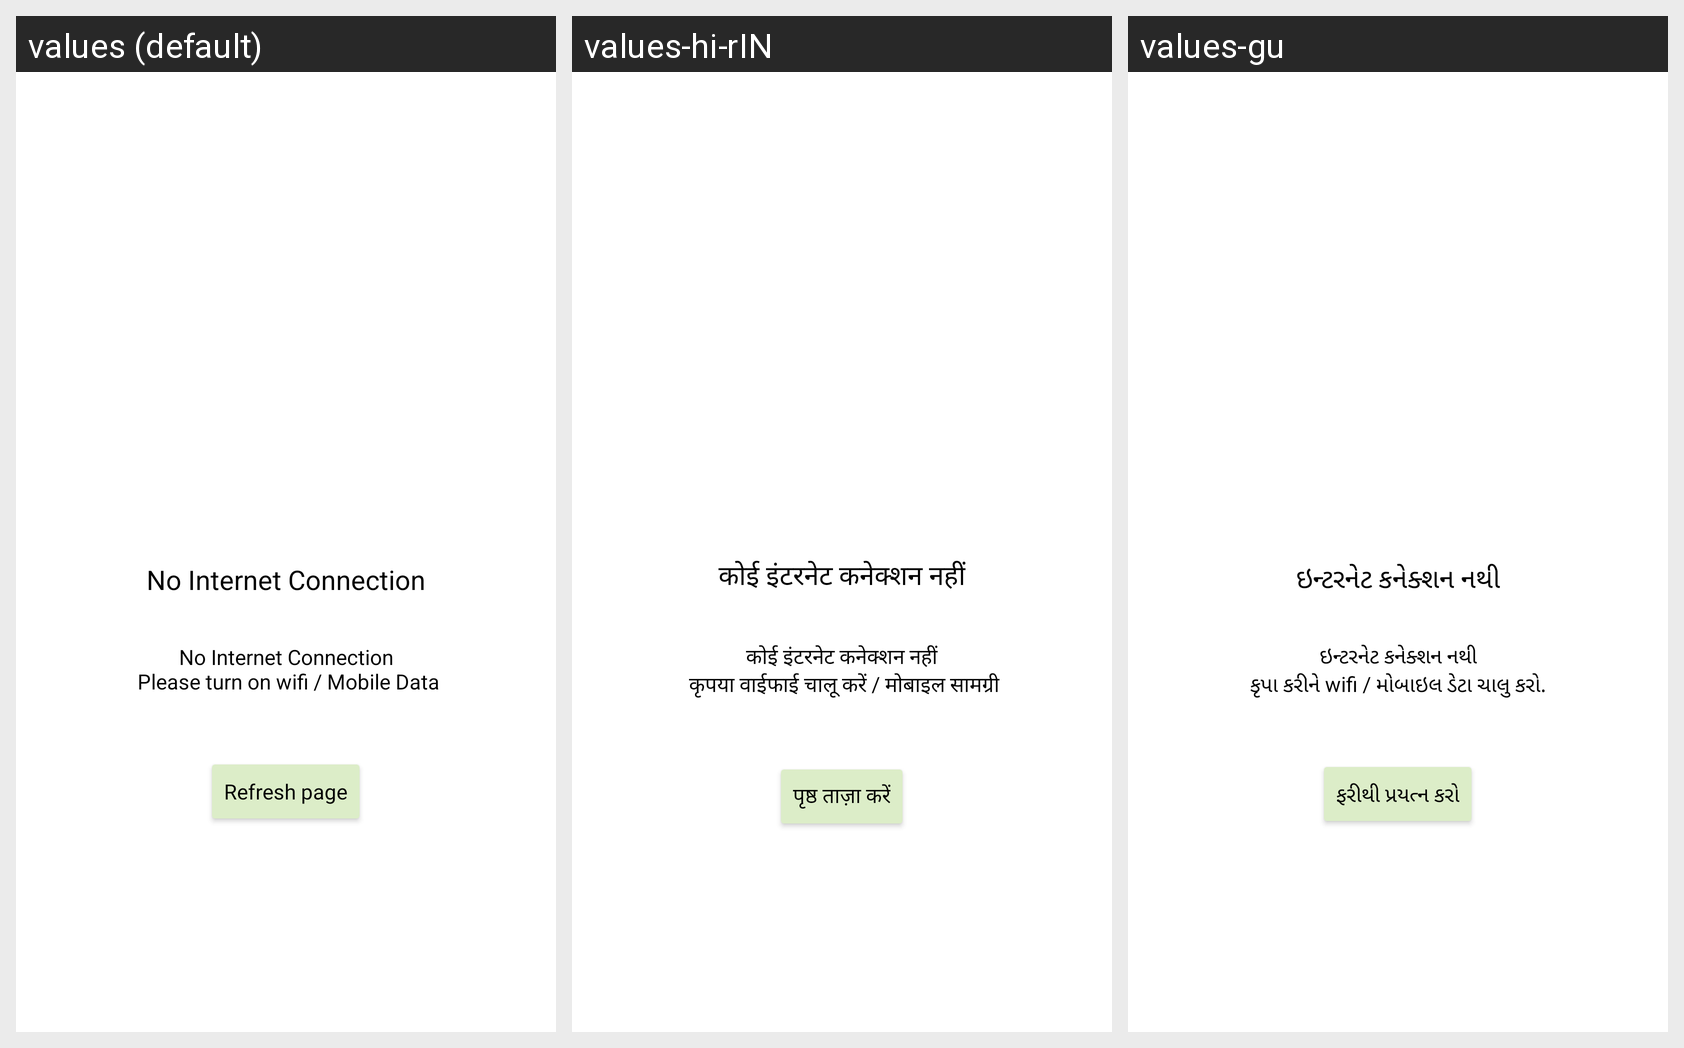

This grid shows one Android layout under several languages. Give, for every string resource on the screen, its name, the default text and each shown locale's text.
Android screen res/layout/dialog_internet_connection.xml rendered under 3 locales, left to right: values (default), values-hi-rIN, values-gu. Device: Nexus 5 (rendered at 1080×1920; each locale shown at half size, 540×960, under a caption strip naming it); theme Theme.Women_Sefety.
Strings drawn on this screen, with the default value and each locale's value (text and hints the layout hard-codes, and strings that could not be matched under every locale, appear in the picture but are not listed):

no_internet_connection
  values: No Internet Connection
  values-hi-rIN: कोई इंटरनेट कनेक्शन नहीं
  values-gu: ઇન્ટરનેટ કનેક્શન નથી

no_internet_connection_n_please_turn_on_wifi_mobile_data
  values: No Internet Connection
       Please turn on wifi / Mobile Data
  values-hi-rIN: कोई इंटरनेट कनेक्शन नहीं
       कृपया वाईफाई चालू करें / मोबाइल सामग्री
  values-gu: ઇન્ટરનેટ કનેક્શન નથી
      કૃપા કરીને wifi / મોબાઇલ ડેટા ચાલુ કરો.

refresh_page
  values: Refresh page
  values-hi-rIN: पृष्ठ ताज़ा करें
  values-gu: ફરીથી પ્રયત્ન કરો
